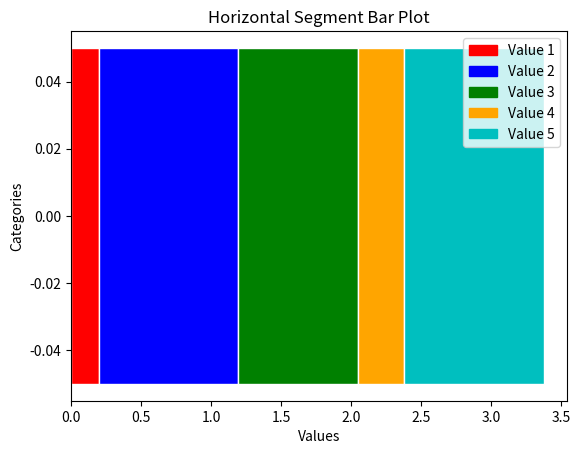

The matplotlib source for this figure:
import matplotlib.pyplot as plt
import numpy as np

# generate some random data
data = np.random.rand(1, 5)

# define the categories
categories = ['Category 1']

# define the colors for each category
colors = ['red', 'blue', 'green', 'orange', 'c', 'm', 'y', 'k']

# create the plot
fig, ax = plt.subplots()

# loop through each category and plot a segment for each value
for i, cat in enumerate(categories):
    left = 0
    for j, val in enumerate(data[i]):
        ax.barh(i, val, left=left, color=colors[j], edgecolor='white', height=0.1)
        left += val

# add labels and title
ax.set_xlabel('Values')
ax.set_ylabel('Categories')
ax.set_title('Horizontal Segment Bar Plot')

# add legend
legend_handles = [plt.Rectangle((0,0),1,1, color=colors[i], edgecolor='white') for i in range(len(colors))]
ax.legend(legend_handles, ['Value 1', 'Value 2', 'Value 3', 'Value 4', 'Value 5'])

# show the plot
plt.show()
